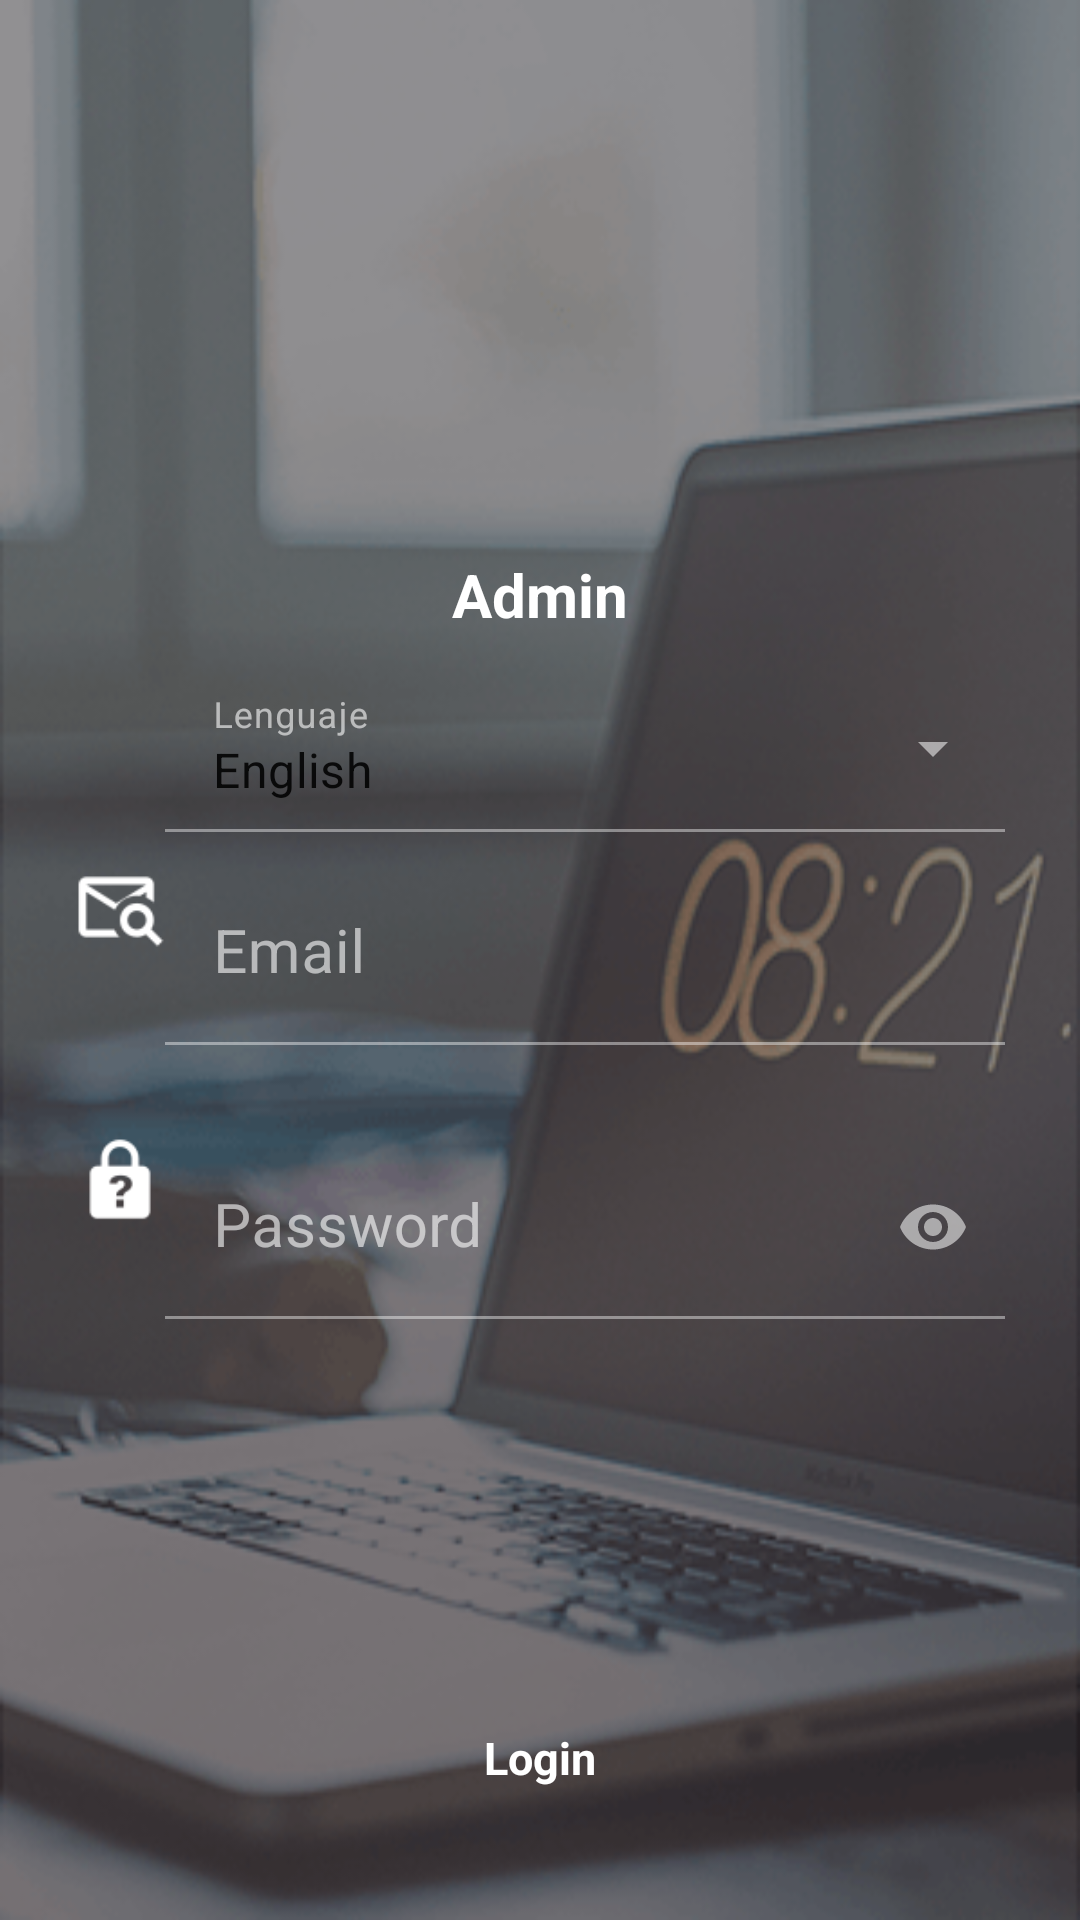

Layout XML and referenced resources for this Android screen:
<!-- AndroidManifest.xml: application theme Theme.VentureSoft -->
<!-- res/layout/activity_login.xml -->
<?xml version="1.0" encoding="utf-8"?>
<androidx.constraintlayout.widget.ConstraintLayout xmlns:android="http://schemas.android.com/apk/res/android"
    xmlns:app="http://schemas.android.com/apk/res-auto"
    xmlns:tools="http://schemas.android.com/tools"
    android:layout_width="match_parent"
    android:layout_height="match_parent"
    tools:context=".iu.login.view.login"
    android:background="@drawable/login_bkg">

    <androidx.constraintlayout.widget.Guideline
        android:id="@+id/guiaSuperior"
        android:layout_width="wrap_content"
        android:layout_height="wrap_content"
        android:orientation="horizontal"
        app:layout_constraintGuide_percent=".20"
        />

    <androidx.constraintlayout.widget.ConstraintLayout
        android:layout_width="match_parent"
        android:layout_height="0dp"
        android:layout_marginHorizontal="25dp"
        app:layout_constraintTop_toTopOf="@id/guiaSuperior"
        app:layout_constraintBottom_toBottomOf="parent">


        <ImageView
            android:id="@+id/iv_icnTime"
            android:layout_width="0dp"
            android:layout_height="70dp"
            android:src="@drawable/icn_etime"
            app:layout_constraintTop_toTopOf="parent"
            app:layout_constraintLeft_toLeftOf="parent"
            app:layout_constraintRight_toRightOf="parent"/>

        <TextView
            android:id="@+id/tv_Admin"
            android:layout_width="wrap_content"
            android:layout_height="wrap_content"
            android:text="Admin"
            android:textStyle="bold"
            android:textColor="@color/white"
            android:textSize="20sp"
            app:layout_constraintTop_toBottomOf="@id/iv_icnTime"
            app:layout_constraintBottom_toBottomOf="@id/iv_icnTime"
            app:layout_constraintRight_toRightOf="parent"
            app:layout_constraintLeft_toLeftOf="parent"
            />

        <ImageView
            android:id="@+id/iv_icnLeng"
            android:layout_width="30dp"
            android:layout_height="0dp"
            android:src="@drawable/icn_language"
            app:layout_constraintTop_toBottomOf="@id/tv_Admin"
            app:layout_constraintLeft_toLeftOf="parent"/>

        <com.google.android.material.textfield.TextInputLayout
            android:id="@+id/ti_Lenguaje"
            android:layout_width="0dp"
            android:layout_height="wrap_content"
            android:hint="Lenguaje"
            android:layout_marginTop="10dp"
            style="@style/Widget.MaterialComponents.TextInputLayout.FilledBox.ExposedDropdownMenu"
            app:layout_constraintTop_toTopOf="@id/iv_icnLeng"
            app:layout_constraintLeft_toRightOf="@id/iv_icnLeng"
            app:layout_constraintRight_toRightOf="parent">
            <AutoCompleteTextView
                android:id="@+id/actv_Lenguaje"
                android:layout_width="match_parent"
                android:layout_height="wrap_content"
                android:background="@color/transparent"
                android:inputType="none"
                android:text="English"
                />
        </com.google.android.material.textfield.TextInputLayout>

        <ImageView
            android:id="@+id/iv_icnEmail"
            android:layout_width="30dp"
            android:layout_height="0dp"
            android:src="@drawable/icn_email"
            app:layout_constraintTop_toBottomOf="@id/ti_Lenguaje"
            app:layout_constraintLeft_toLeftOf="parent"/>

        <com.google.android.material.textfield.TextInputLayout
            android:id="@+id/ti_Email"
            android:layout_width="0dp"
            android:layout_height="wrap_content"
            android:hint="Email"
            android:layout_marginTop="10dp"
            app:errorEnabled="true"
            app:layout_constraintTop_toTopOf="@id/iv_icnEmail"
            app:layout_constraintLeft_toRightOf="@id/iv_icnEmail"
            app:layout_constraintRight_toRightOf="parent">
            <com.google.android.material.textfield.TextInputEditText
                android:id="@+id/actv_Email"
                android:layout_width="match_parent"
                android:layout_height="wrap_content"
                android:backgroundTint="@color/transparent"
                android:inputType="textCapWords"
                android:textSize="20sp"/>
        </com.google.android.material.textfield.TextInputLayout>

        <ImageView
            android:id="@+id/iv_icnPassword"
            android:layout_width="30dp"
            android:layout_height="0dp"
            android:src="@drawable/icn_password"
            app:layout_constraintTop_toBottomOf="@id/ti_Email"
            app:layout_constraintLeft_toLeftOf="parent"/>

        <com.google.android.material.textfield.TextInputLayout
            android:id="@+id/ti_Password"
            android:layout_width="0dp"
            android:layout_height="wrap_content"
            android:hint="Password"
            android:layout_marginTop="10dp"
            app:errorEnabled="true"
            app:endIconMode="password_toggle"
            app:layout_constraintTop_toTopOf="@id/iv_icnPassword"
            app:layout_constraintLeft_toRightOf="@id/iv_icnPassword"
            app:layout_constraintRight_toRightOf="parent">
            <com.google.android.material.textfield.TextInputEditText
                android:id="@+id/actv_Password"
                android:layout_width="match_parent"
                android:layout_height="wrap_content"
                android:background="@color/transparent"
                android:inputType="textPassword"
                android:textSize="20sp"/>
        </com.google.android.material.textfield.TextInputLayout>}

        <Button
            android:id="@+id/btn_login"
            android:layout_width="150dp"
            android:layout_height="wrap_content"
            android:layout_marginBottom="30dp"
            style="@style/Widget.OutlinedButton"
            android:text="Login"
            android:textStyle="bold"
            android:textColor="@color/white"
            android:textSize="15sp"
            app:layout_constraintLeft_toLeftOf="parent"
            app:layout_constraintRight_toRightOf="parent"
            app:layout_constraintBottom_toBottomOf="parent"/>

    </androidx.constraintlayout.widget.ConstraintLayout>

</androidx.constraintlayout.widget.ConstraintLayout>
<!-- resources referenced by this layout -->
<resources>
  <color name="transparent">#00FFFFFF</color>
  <color name="white">#FFFFFFFF</color>
  <!-- drawable icn_email: png bitmap (drawable, 1240 bytes) -->
  <!-- drawable icn_password: png bitmap (drawable, 1064 bytes) -->
  <!-- drawable login_bkg: png bitmap (drawable, 60005 bytes) -->
  <style name="Widget.OutlinedButton" parent="Widget.Material3.Button.OutlinedButton">
          <item name="strokeColor">@color/white</item>
      </style>
  <style name="Theme.VentureSoft" parent="Theme.MaterialComponents.DayNight.NoActionBar">
          
          <item name="colorPrimary">@color/black_40</item>
          <item name="colorPrimaryVariant">@color/black_40</item>
          <item name="colorOnPrimary">#866464</item>
          
          <item name="colorSecondary">@color/teal_200</item>
          <item name="colorSecondaryVariant">@color/teal_700</item>
          <item name="colorOnSecondary">@color/black</item>
          <item name="colorSurface">@color/white</item>
  
          <item name="colorOnSurface">@color/white</item>
  
          
          <item name="android:statusBarColor" tools:targetApi="l">?attr/colorPrimaryVariant</item>
          
      </style>
  <color name="black_40">#969696</color>
  <color name="teal_200">#FF03DAC5</color>
  <color name="teal_700">#FF018786</color>
  <color name="black">#FF000000</color>
</resources>
